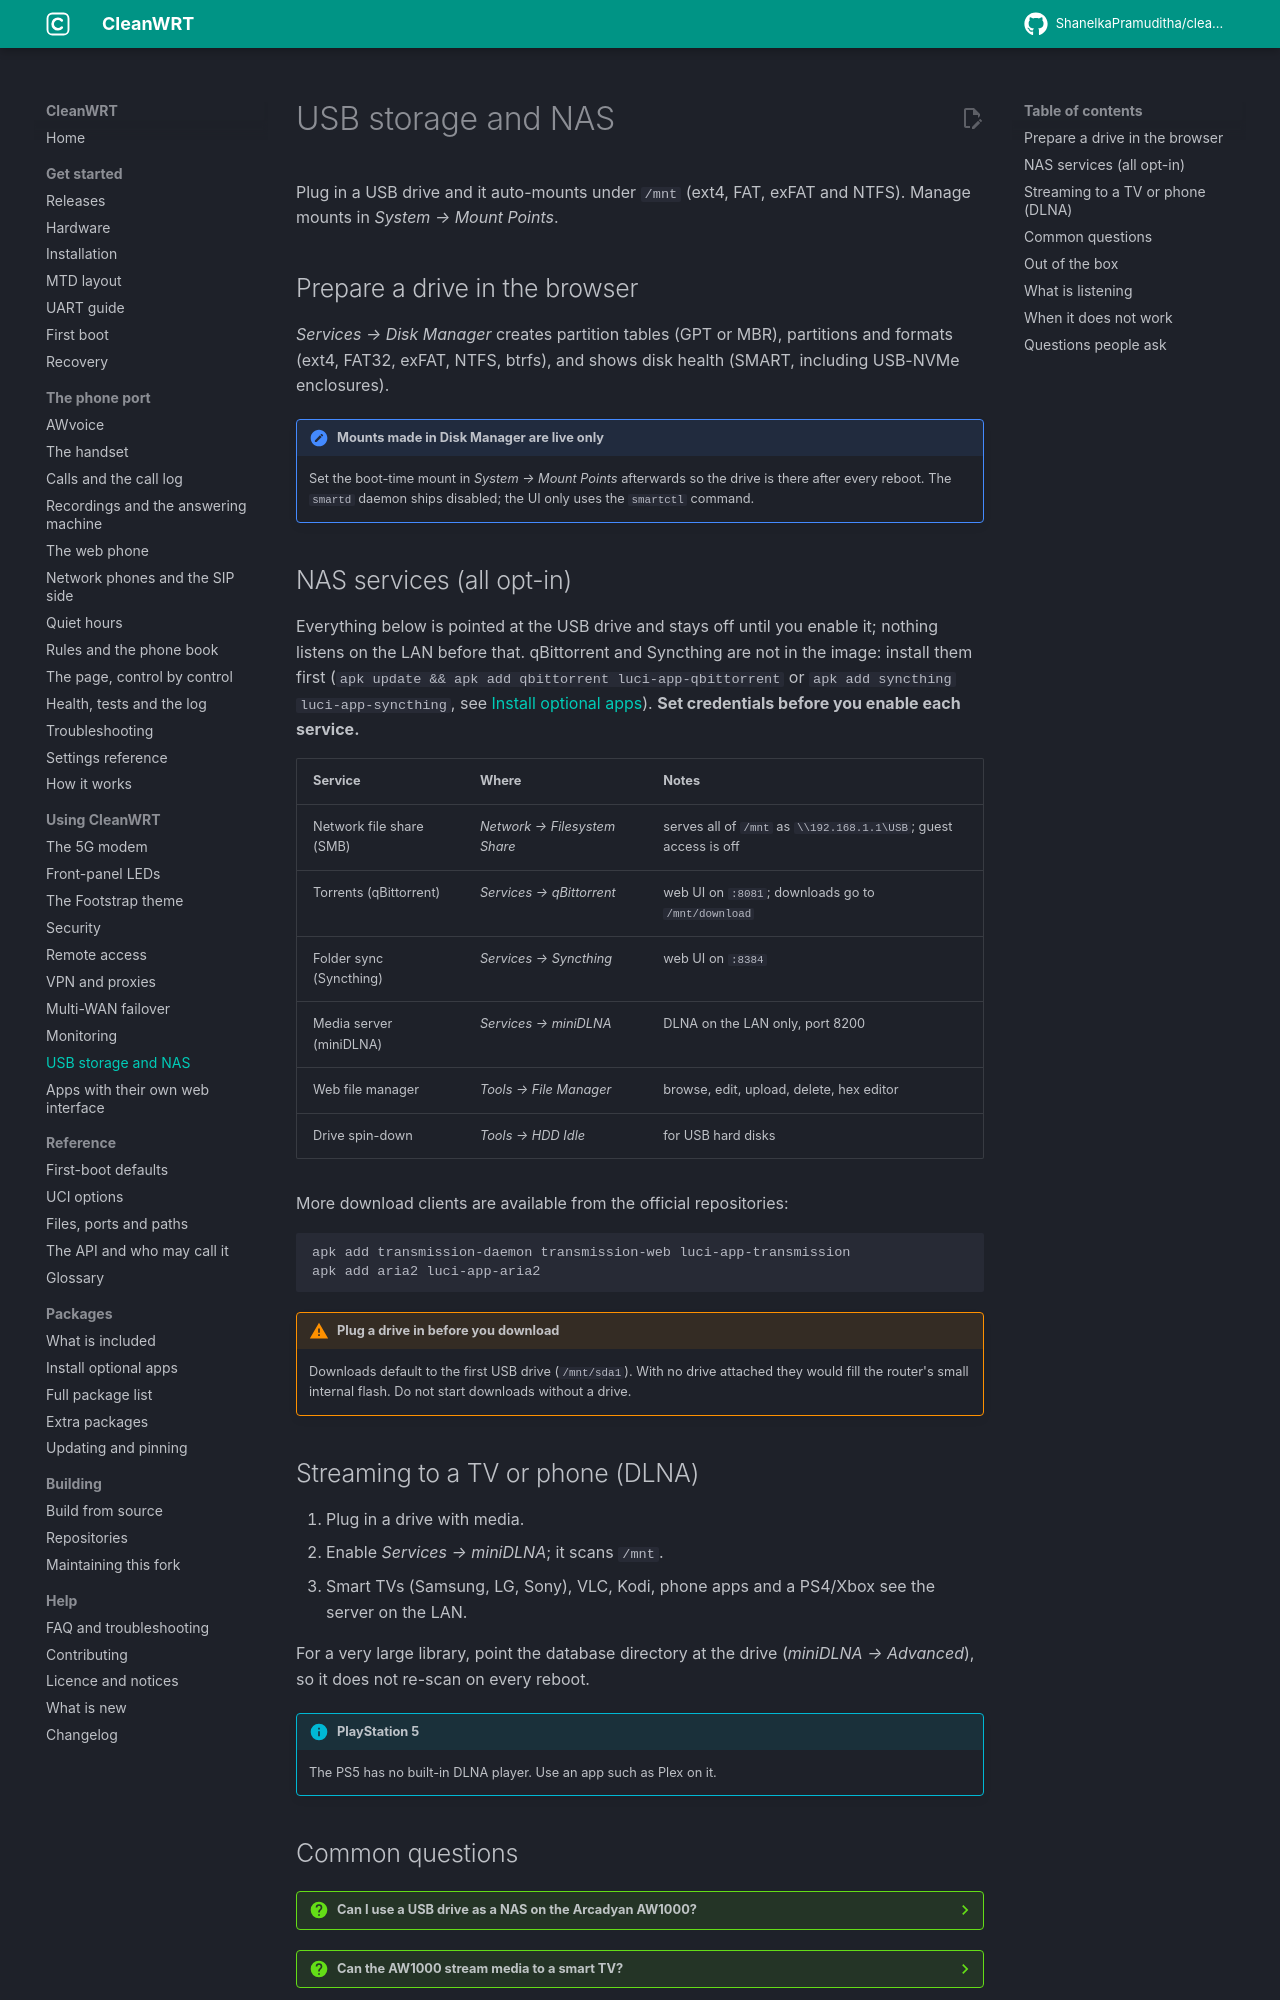

repository: ShanelkaPramuditha/cleanwrt-aw1000 · page: docs/features/storage/index.html · generator: mkdocs

---
title: "USB storage, Samba, DLNA and torrents on OpenWrt"
description: "Use a USB drive with the Arcadyan AW1000: auto-mount, Samba file sharing, a DLNA media server, and qBittorrent or Syncthing one install away, all opt-in."
updated: 2026-11-06
---

# USB storage and NAS

Plug in a USB drive and it auto-mounts under `/mnt` (ext4, FAT, exFAT and NTFS). Manage mounts in
*System → Mount Points*.

## Prepare a drive in the browser

*Services → Disk Manager* creates partition tables (GPT or MBR), partitions and formats (ext4,
FAT32, exFAT, NTFS, btrfs), and shows disk health (SMART, including USB-NVMe enclosures).

!!! note "Mounts made in Disk Manager are live only"
    Set the boot-time mount in *System → Mount Points* afterwards so the drive is there after
    every reboot. The `smartd` daemon ships disabled; the UI only uses the `smartctl` command.

## NAS services (all opt-in)

Everything below is pointed at the USB drive and stays off until you enable it; nothing listens
on the LAN before that. qBittorrent and Syncthing are not in the image: install them first
(`apk update && apk add qbittorrent luci-app-qbittorrent` or `apk add syncthing luci-app-syncthing`,
see [Install optional apps](../install-apps.md)). **Set credentials before you enable each service.**

| Service | Where | Notes |
|---|---|---|
| Network file share (SMB) | *Network → Filesystem Share* | serves all of `/mnt` as `\\192.168.1.1\USB`; guest access is off |
| Torrents (qBittorrent) | *Services → qBittorrent* | web UI on `:8081`; downloads go to `/mnt/download` |
| Folder sync (Syncthing) | *Services → Syncthing* | web UI on `:8384` |
| Media server (miniDLNA) | *Services → miniDLNA* | DLNA on the LAN only, port 8200 |
| Web file manager | *Tools → File Manager* | browse, edit, upload, delete, hex editor |
| Drive spin-down | *Tools → HDD Idle* | for USB hard disks |

More download clients are available from the official repositories:

```sh
apk add transmission-daemon transmission-web luci-app-transmission
apk add aria2 luci-app-aria2
```

!!! warning "Plug a drive in before you download"
    Downloads default to the first USB drive (`/mnt/sda1`). With no drive attached they would fill
    the router's small internal flash. Do not start downloads without a drive.

## Streaming to a TV or phone (DLNA)

1. Plug in a drive with media.
2. Enable *Services → miniDLNA*; it scans `/mnt`.
3. Smart TVs (Samsung, LG, Sony), VLC, Kodi, phone apps and a PS4/Xbox see the server on the LAN.

For a very large library, point the database directory at the drive (*miniDLNA → Advanced*), so
it does not re-scan on every reboot.

!!! info "PlayStation 5"
    The PS5 has no built-in DLNA player. Use an app such as Plex on it.
